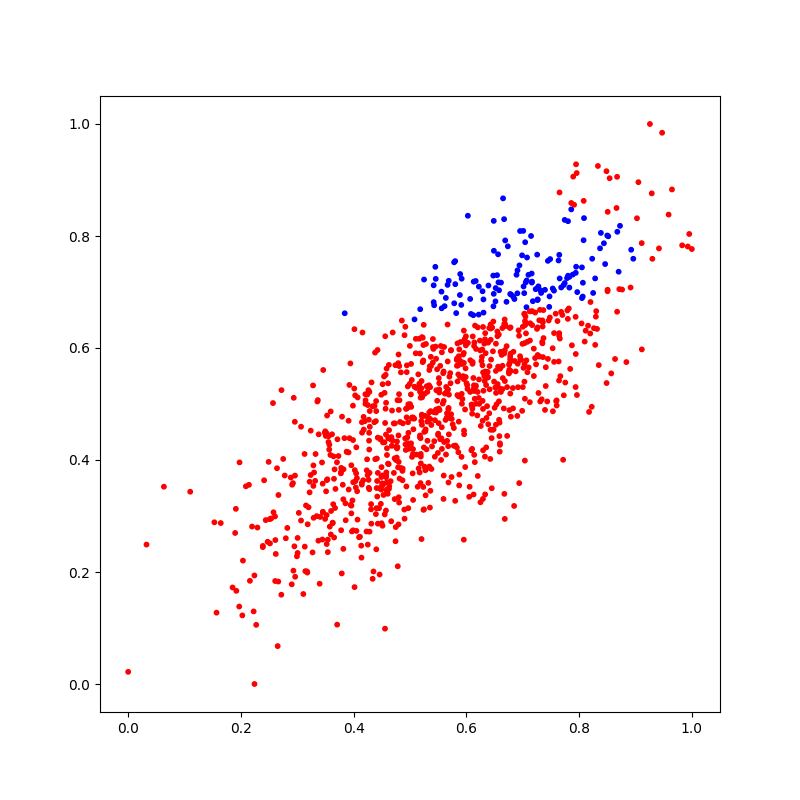

The data file committed next to this chart (first rows):
X_1, X_2, Y
0.5955, 0.5911, 0
0.5582, 0.5008, 0
0.4283, 0.272, 0
0.7038, 0.399, 0
0.7602, 0.5064, 0
0.48, 0.3965, 0
0.3569, 0.4273, 0
0.3219, 0.3422, 0
0.3925, 0.534, 0
0.3439, 0.3956, 0
0.4612, 0.5369, 0
0.6478, 0.6473, 0
0.6107, 0.4917, 0
0.3271, 0.235, 0
0.6432, 0.6347, 0
0.5308, 0.5217, 0
0.3171, 0.201, 0
0.568, 0.4906, 0
0.5509, 0.4658, 0
0.3521, 0.3016, 0
0.7729, 0.5155, 0
0.5636, 0.6894, 1
0.4461, 0.1955, 0
0.7126, 0.5032, 0
0.3291, 0.2968, 0
0.6068, 0.6876, 1
0.2938, 0.5111, 0
0.5104, 0.6164, 0
0.1568, 0.1274, 0
0.5022, 0.4949, 0
0.3661, 0.3832, 0
0.61, 0.4959, 0
0.3678, 0.3484, 0
0.707, 0.7206, 1
0.5406, 0.616, 0
0.9113, 0.5975, 0
0.453, 0.3376, 0
0.598, 0.3875, 0
0.638, 0.5487, 0
0.2605, 0.2992, 0
0.5081, 0.5308, 0
0.7828, 0.7271, 1
0.5337, 0.5334, 0
0.5829, 0.5786, 0
0.5018, 0.4298, 0
0.5055, 0.3286, 0
0.7065, 0.5779, 0
0.2902, 0.178, 0
0.3817, 0.2413, 0
0.3881, 0.4144, 0
0.7957, 0.9124, 0
0.399, 0.4356, 0
0.6169, 0.5328, 0
0.2412, 0.3638, 0
0.6132, 0.5276, 0
0.9588, 0.8382, 0
0.6724, 0.443, 0
0.4496, 0.2871, 0
0.5729, 0.4818, 0
0.607, 0.5781, 0
... 940 more rows
